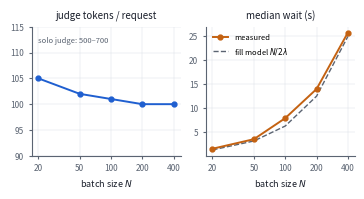

The matplotlib source for this figure:
#!/usr/bin/env python3
"""fig5_batchsizing: batch size N vs cost (tokens/req, saturates) and latency (wait, grows).
Data: bs-oai-n{20..400}-r8, gpt-4o-mini judge, lambda=8/s (2026-08-12)."""
import matplotlib

matplotlib.use("Agg")
import matplotlib.pyplot as plt

BLUE, ORANGE = "#1f5fd0", "#c46212"
INK, MUTED = "#1a1f2b", "#5b6472"

N = [20, 50, 100, 200, 400]
toks = [105, 102, 101, 100, 100]
wait = [1.5, 3.5, 7.9, 14.0, 25.8]
pred = [n / (2 * 8) for n in N]  # fill-time model N/(2*lambda)

fig, (a, b) = plt.subplots(1, 2, figsize=(3.6, 1.9), dpi=200)
for ax in (a, b):
    ax.set_xscale("log")
    ax.set_xticks(N)
    ax.set_xticklabels([str(n) for n in N], fontsize=6)
    ax.tick_params(labelsize=6, colors=MUTED, length=2)
    for sp in ("top", "right"):
        ax.spines[sp].set_visible(False)
    for sp in ("left", "bottom"):
        ax.spines[sp].set_color(MUTED)
    ax.grid(True, linewidth=0.3, color="#d8dce3", zorder=0)
    ax.minorticks_off()
    ax.set_xlabel("batch size $N$", fontsize=6.5, color=INK)

a.plot(N, toks, "-o", color=BLUE, ms=3.5, lw=1.4, zorder=3)
a.set_ylim(90, 115)
a.set_title("judge tokens / request", fontsize=7, color=INK)
a.annotate("solo judge: 500–700", (20, 112), fontsize=5.5, color=MUTED)

b.plot(N, wait, "-o", color=ORANGE, ms=3.5, lw=1.4, zorder=3, label="measured")
b.plot(N, pred, "--", color=MUTED, lw=1.0, zorder=2, label=r"fill model $N/2\lambda$")
b.set_title("median wait (s)", fontsize=7, color=INK)
b.legend(fontsize=5.5, frameon=False, loc="upper left")

fig.tight_layout(pad=0.5)
fig.savefig("fig5_batchsizing.pdf")
print("wrote fig5_batchsizing.pdf")
